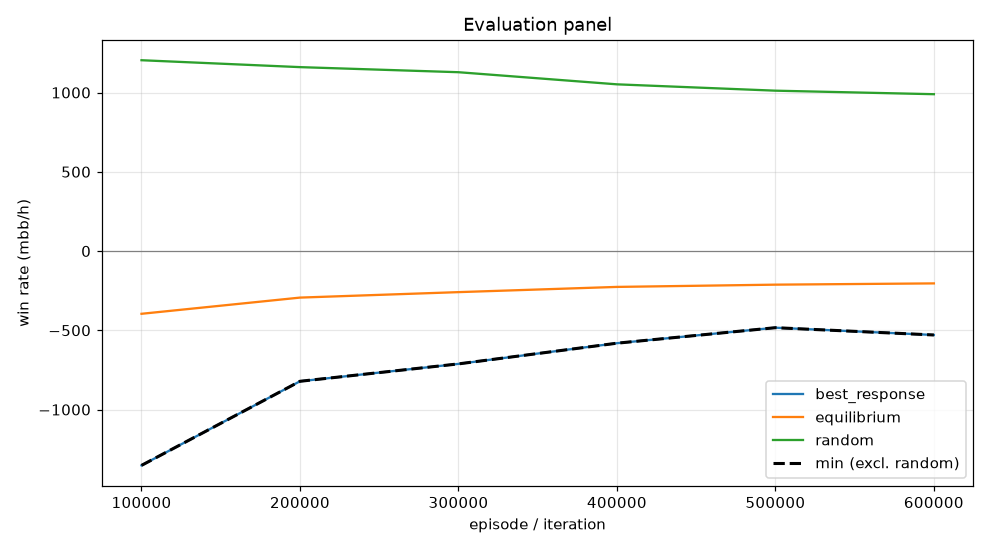

The data file committed next to this chart (first rows):
episode, min, mean, best_response_mean, best_response_se, equilibrium_mean, equilibrium_se, random_mean, random_se, act_call, act_raise, act_fold, act_check
99999, -1352, -395.9, -1352, 0.0, -395.9, 0.0, 1204, 0.0, 0.1918, 0.5845, 0.0133, 0.2104
199999, -821.7, -293.8, -821.7, 0.0, -293.8, 0.0, 1160, 0.0, 0.1817, 0.5621, 0.05644, 0.1998
299999, -711.9, -259.3, -711.9, 0.0, -259.3, 0.0, 1128, 0.0, 0.224, 0.5244, 0.06139, 0.1903
399999, -581.4, -226.3, -581.4, 0.0, -226.3, 0.0, 1052, 0.0, 0.273, 0.4568, 0.07183, 0.1984
499999, -483.5, -212.1, -483.5, 0.0, -212.1, 0.0, 1012, 0.0, 0.2918, 0.4409, 0.0772, 0.1902
599999, -529.6, -204.2, -529.6, 0.0, -204.2, 0.0, 989.3, 0.0, 0.308, 0.437, 0.0771, 0.1779
